Run: headless pygame with SDL's dummy video driver; simulated clock (each Clock.tick advances the game by its frame time, no real sleeping); random seed 0; keys injected as events and as key.get_pressed() state; mouse plan: one left click at the window centre at the start of phase 2, then a move to the lower-right quarter at the start of phase 3.
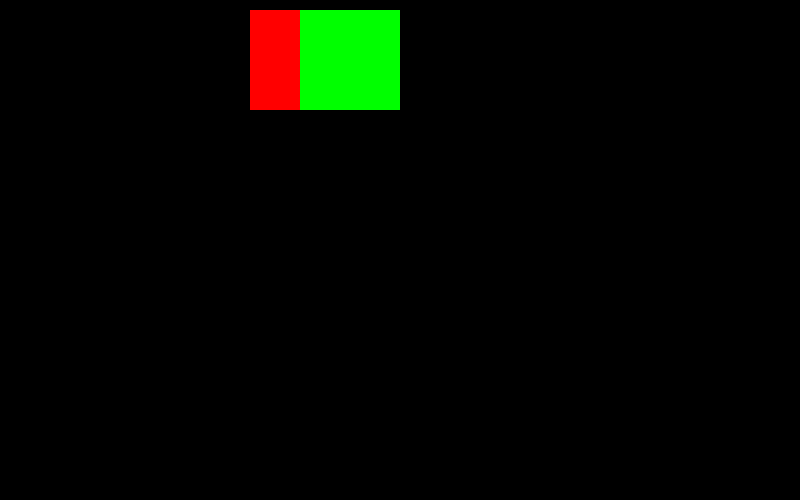
Frame 1 of 4 · flips 1–60 · no input
Frame 2 of 4 · flips 61–180 · clicked the window centre · tapped SPACE, RETURN · held RIGHT (→), D · screen unchanged from frame 1, image omitted
Frame 3 of 4 · flips 181–300 · moved the mouse to the lower-right quarter · held DOWN (↓), S · screen unchanged from frame 2, image omitted
Frame 4 of 4 · flips 301–420 · held LEFT (←), A, UP (↑), W · screen unchanged from frame 3, image omitted

The pygame program that drew these frames:

import pygame
pygame.init()

largura = 800
altura = 500

tela = pygame.display.set_mode([largura, altura])
pygame.display.set_caption("Minha janela")

clock = pygame.time.Clock()

quadrado1_cor = (255, 0, 0)
quadrado1_top = 10
quadrado1_left = 250
quadrado1_largura = 100
quadrado1_altura = 100
quadrado1 = pygame.Rect(quadrado1_left, quadrado1_top, quadrado1_largura, quadrado1_altura)

quadrado2_cor = (0, 255, 0)
quadrado2_top = 10
quadrado2_left = 300
quadrado2_largura = 100
quadrado2_altura = 100
quadrado2 = pygame.Rect(quadrado2_left, quadrado2_top, quadrado2_largura, quadrado2_altura)

executando = True
while executando:

    if quadrado1.colliderect(quadrado2):
        print("COLISÃO!")
    
    eventos = pygame.event.get()
    for evento in eventos:
        if evento.type == pygame.QUIT:
            executando = False

        if evento.type == pygame.MOUSEBUTTONDOWN:
            mouse_position = pygame.mouse.get_pos()
            if quadrado1.collidepoint(mouse_position):
                print("você clicou no quadrado vermelho")
                pass

    pygame.draw.rect(tela, quadrado1_cor, quadrado1)
    pygame.draw.rect(tela, quadrado2_cor, quadrado2)

    clock.tick(30)
    pygame.display.update()

pygame.quit()
